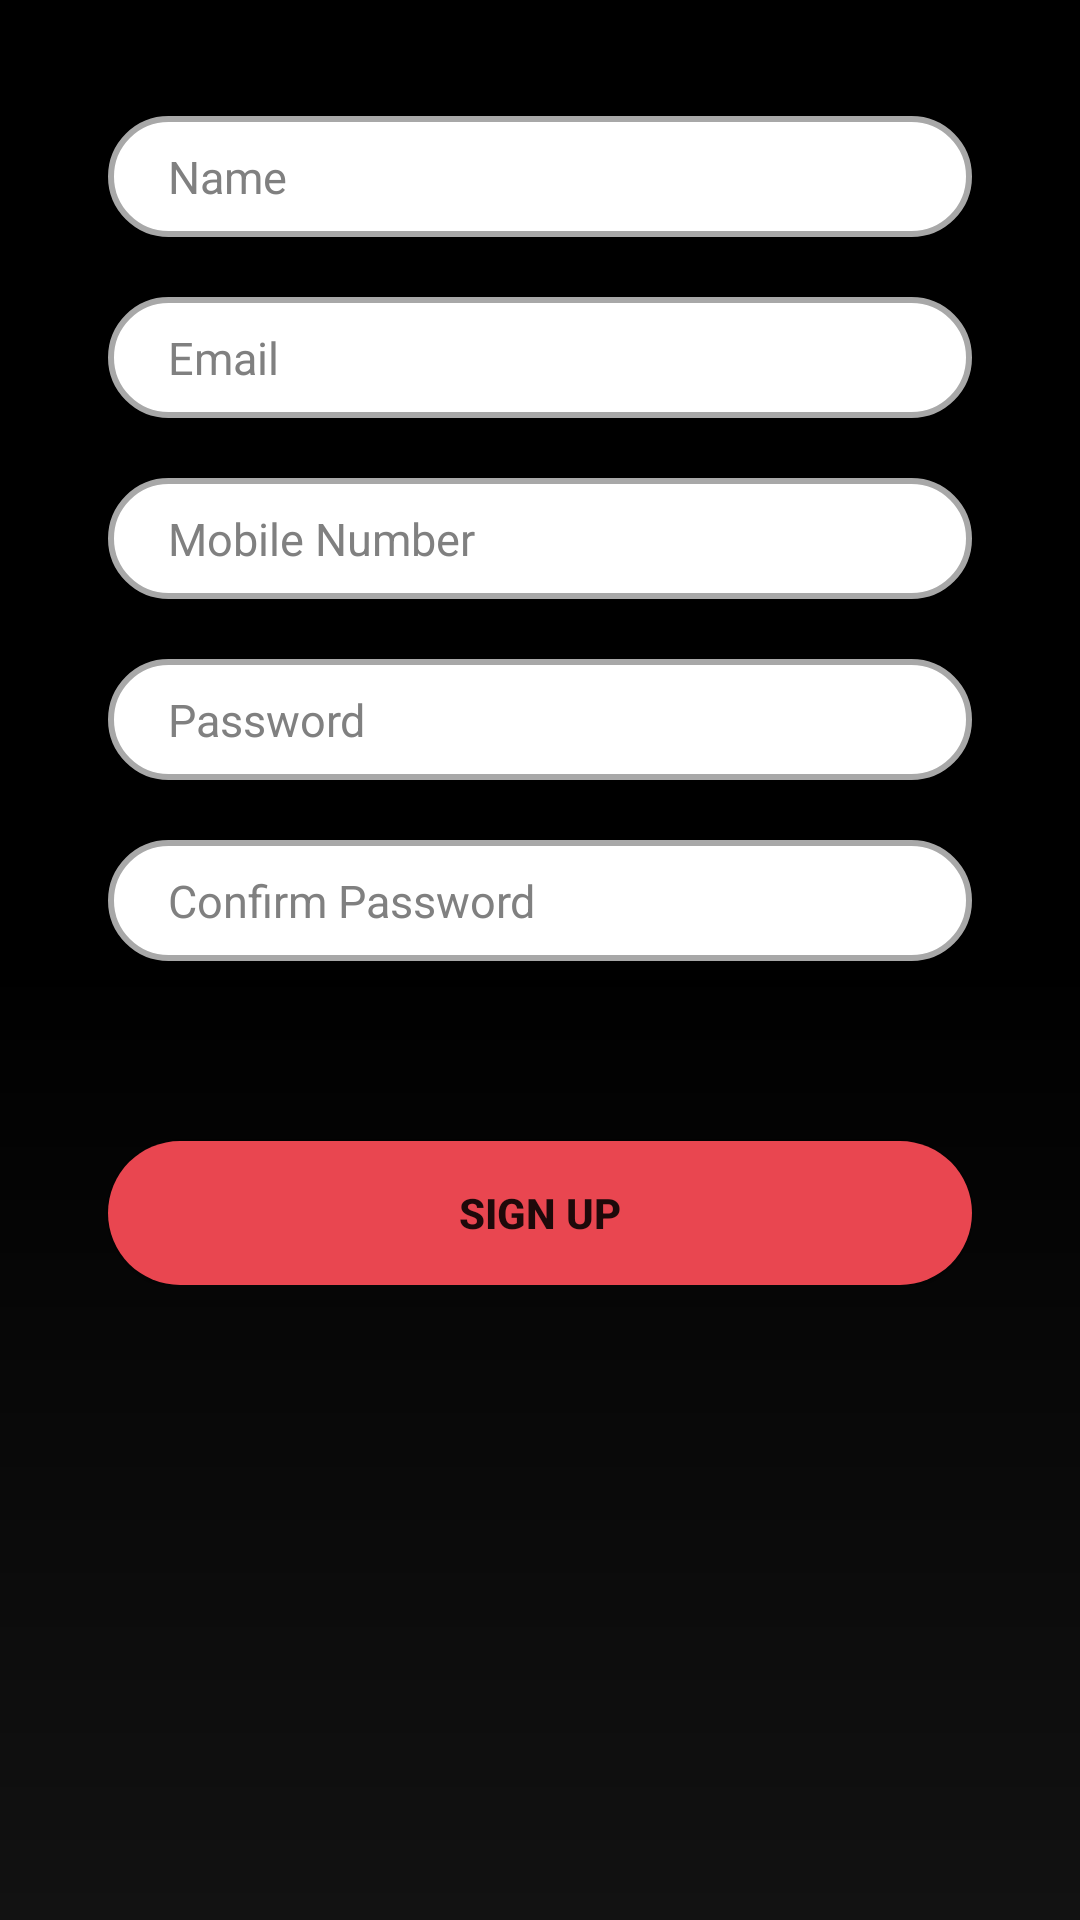

Reconstruct the res/layout file that produces this screen, plus the resources it refers to.
<!-- AndroidManifest.xml: application theme Theme.MyMusicApplication -->
<!-- res/layout/fragment_signup.xml -->
<?xml version="1.0" encoding="utf-8"?>
<FrameLayout xmlns:android="http://schemas.android.com/apk/res/android"
    xmlns:app="http://schemas.android.com/apk/res-auto"
    xmlns:tools="http://schemas.android.com/tools"
    android:layout_width="match_parent"
    android:layout_height="match_parent"
    android:background="@drawable/ic_background"
    tools:context=".fragments.SignupFragment">
    <ScrollView
        android:layout_width="match_parent"
        android:layout_height="wrap_content">



    <androidx.constraintlayout.widget.ConstraintLayout
        android:layout_width="match_parent"
        android:layout_height="wrap_content">

        <androidx.appcompat.widget.AppCompatButton
            android:id="@+id/btnSignup"
            android:layout_width="0dp"
            android:layout_height="wrap_content"
            android:background="@drawable/button_bg"
            android:text="@string/sign_up"
            android:textStyle="bold"
            android:layout_marginTop="60dp"
            app:layout_constraintBottom_toBottomOf="parent"
            app:layout_constraintEnd_toEndOf="parent"
            app:layout_constraintStart_toStartOf="parent"
            app:layout_constraintTop_toBottomOf="@+id/etConfirmPwd"
            app:layout_constraintVertical_bias=".5"
            app:layout_constraintWidth_percent=".8" />

        <EditText
            android:id="@+id/etName"
            android:layout_width="0dp"
            android:layout_height="wrap_content"
            android:background="@drawable/edit_text_bg"
            android:ems="10"
            android:hint="@string/name"
            android:paddingStart="20dp"
            android:paddingTop="10dp"
            android:paddingEnd="20dp"
            android:paddingBottom="10dp"
            android:textColor="@color/black"
            android:textColorHint="@android:color/tertiary_text_light"
            android:textSize="15sp"
            app:layout_constraintBottom_toBottomOf="parent"
            app:layout_constraintEnd_toEndOf="parent"
            app:layout_constraintHorizontal_bias=".5"
            app:layout_constraintStart_toStartOf="parent"
            app:layout_constraintTop_toTopOf="parent"
            app:layout_constraintVertical_bias="0.1"
            app:layout_constraintWidth_percent=".8" />

        <EditText
            android:id="@+id/etEmail"
            android:layout_width="0dp"
            android:layout_height="wrap_content"
            android:background="@drawable/edit_text_bg"
            android:ems="10"
            android:hint="@string/email"
            android:textSize="15sp"
            android:layout_marginTop="20dp"
            android:paddingStart="20dp"
            android:paddingTop="10dp"
            android:paddingEnd="20dp"
            android:paddingBottom="10dp"
            android:textColor="@color/black"
            android:textColorHint="@android:color/tertiary_text_light"
            app:layout_constraintBottom_toBottomOf="parent"
            app:layout_constraintEnd_toEndOf="parent"
            app:layout_constraintHorizontal_bias=".5"
            app:layout_constraintStart_toStartOf="parent"
            app:layout_constraintTop_toBottomOf="@+id/etName"
            app:layout_constraintVertical_bias="0"
            app:layout_constraintWidth_percent=".8" />

        <EditText
            android:id="@+id/etMob"
            android:layout_width="0dp"
            android:layout_height="wrap_content"
            android:layout_marginTop="20dp"
            android:background="@drawable/edit_text_bg"
            android:ems="10"
            android:hint="@string/mobile_number"
            android:textSize="15sp"
            android:inputType="number"
            android:paddingStart="20dp"
            android:paddingTop="10dp"
            android:paddingEnd="20dp"
            android:paddingBottom="10dp"
            android:textColor="@color/black"
            android:textColorHint="@android:color/tertiary_text_light"
            app:layout_constraintBottom_toBottomOf="parent"
            app:layout_constraintEnd_toEndOf="parent"
            app:layout_constraintHorizontal_bias=".5"
            app:layout_constraintStart_toStartOf="parent"
            app:layout_constraintTop_toBottomOf="@+id/etEmail"
            app:layout_constraintVertical_bias="0"
            app:layout_constraintWidth_percent=".8" />

        <EditText
            android:id="@+id/etConfirmPwd"
            android:layout_width="0dp"
            android:layout_height="wrap_content"
            android:layout_marginTop="20dp"
            android:background="@drawable/edit_text_bg"
            android:ems="10"
            android:hint="@string/confirm_password"
            android:textSize="15sp"
            android:inputType="textPassword"
            android:paddingStart="20dp"
            android:paddingTop="10dp"
            android:paddingEnd="20dp"
            android:paddingBottom="10dp"
            android:textColor="@color/black"
            android:textColorHint="@android:color/tertiary_text_light"
            app:layout_constraintBottom_toBottomOf="parent"
            app:layout_constraintEnd_toEndOf="parent"
            app:layout_constraintHorizontal_bias=".5"
            app:layout_constraintStart_toStartOf="parent"
            app:layout_constraintTop_toBottomOf="@+id/etPwd"
            app:layout_constraintVertical_bias="0"
            app:layout_constraintWidth_percent=".8" />

        <EditText
            android:id="@+id/etPwd"
            android:layout_width="0dp"
            android:layout_height="wrap_content"
            android:layout_marginTop="20dp"
            android:background="@drawable/edit_text_bg"
            android:ems="10"
            android:hint="@string/password"
            android:textSize="15sp"
            android:inputType="textPassword"
            android:paddingStart="20dp"
            android:paddingTop="10dp"
            android:paddingEnd="20dp"
            android:paddingBottom="10dp"
            android:textColor="@color/black"
            android:textColorHint="@android:color/tertiary_text_light"
            app:layout_constraintBottom_toBottomOf="parent"
            app:layout_constraintEnd_toEndOf="parent"
            app:layout_constraintHorizontal_bias=".5"
            app:layout_constraintStart_toStartOf="parent"
            app:layout_constraintTop_toBottomOf="@+id/etMob"
            app:layout_constraintVertical_bias="0"
            app:layout_constraintWidth_percent=".8" />


    </androidx.constraintlayout.widget.ConstraintLayout>

    </ScrollView>

</FrameLayout>
<!-- resources referenced by this layout -->
<resources>
  <color name="black">#FF000000</color>
  <!-- drawable button_bg (drawable) -->
  <?xml version="1.0" encoding="utf-8"?>
  <shape xmlns:android="http://schemas.android.com/apk/res/android">
      <corners android:radius="50dp"/>
      <solid android:color="@color/custom_tint_light"/>
  
  </shape>
  <!-- drawable edit_text_bg (drawable) -->
  <?xml version="1.0" encoding="utf-8"?>
  <shape xmlns:android="http://schemas.android.com/apk/res/android">
      <corners android:radius="50dp"/>
      <stroke android:width="2dp"
          android:color="@color/dull"/>
      <solid android:color="@color/white"/>
  
  </shape>
  <!-- drawable ic_background (drawable) -->
  <?xml version="1.0" encoding="utf-8"?>
  <shape xmlns:android="http://schemas.android.com/apk/res/android">
      <gradient
          android:type="linear"
          android:angle="90"
          android:startColor="#121212"
          android:centerColor="@color/black"
          android:endColor="@color/black"/>
  
  </shape>
  <string name="confirm_password">Confirm Password</string>
  <string name="email">Email</string>
  <string name="mobile_number">Mobile Number</string>
  <string name="name">Name</string>
  <string name="password">Password</string>
  <string name="sign_up">Sign Up</string>
  <style name="Theme.MyMusicApplication" parent="Theme.MaterialComponents.DayNight.DarkActionBar">
          
          <item name="colorPrimary">@color/purple_500</item>
          <item name="colorPrimaryVariant">@color/purple_700</item>
          <item name="colorOnPrimary">@color/white</item>
          <item name="android:splitMotionEvents">false</item>
          
          <item name="colorSecondary">@color/teal_200</item>
          <item name="colorSecondaryVariant">@color/teal_700</item>
          <item name="colorOnSecondary">@color/black</item>
          <item name="android:colorForeground">@color/black</item>
          
  
          <item name="android:itemBackground">@color/cardview_dark_background</item>
          <item name="android:popupMenuStyle">@style/PopupMenu</item>
          <item name="android:windowActivityTransitions">true</item>
          <item name="dialogCornerRadius">100dp</item>
          <item name="android:windowEnableSplitTouch">false</item>
          
      </style>
  <color name="custom_tint_light">#E94650</color>
  <color name="dull">#a8a8a8</color>
  <color name="white">#FFFFFFFF</color>
  <color name="purple_500">#FF6200EE</color>
  <color name="purple_700">#FF3700B3</color>
  <color name="teal_200">#FF03DAC5</color>
  <color name="teal_700">#FF018786</color>
  <style name="PopupMenu" parent="Widget.AppCompat.PopupMenu">
          <item name="android:popupBackground">@drawable/menu_bg</item>
      </style>
  <!-- drawable menu_bg (drawable) -->
  <?xml version="1.0" encoding="utf-8"?>
  <shape xmlns:android="http://schemas.android.com/apk/res/android">
  <solid android:color="@color/cardview_dark_background"/>
      <corners android:radius="16dp"/>
      <stroke android:color="@color/white" android:width="0.5dp"/>
      <padding android:left="10dp"/>
  </shape>
</resources>
